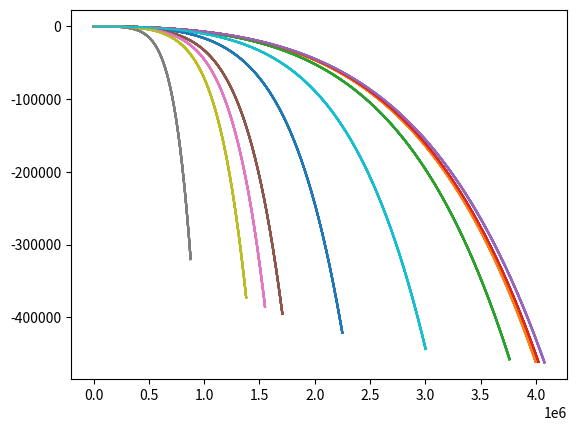

Reproduce this figure in Python.

import numpy as np
import matplotlib.pyplot as plt

dropMinD = 0.0001;

# Dropplet Max Diamater [m]
dropMaxD = 0.1;

# Number of Dropplets [n]
numDrops = 10;

# Initial Height [m]
h = 1;

# Density of dropplets [kg/m**3]
rhoD = 1000;

# Initial Velocity X [m/s]
v0x = 1000;

# Initial Velocity Y [m/s]
v0y = 0;

# Air Density [kg/m**3]
rhoA = 1.225;

# Drag Coefficient for streamlined body [-]
cD = .04;

# Time Step [s]
dt = .001;

# Iterations [n]
I = 10000;

dropDs = np.zeros(numDrops);
dropAs = np.zeros(numDrops);

massD = np.zeros(numDrops);
forceDrag = np.zeros((I, numDrops));

X = np.zeros((I, numDrops));
vX = np.zeros((I, numDrops));
vX[0,:] = v0x;
aX = np.zeros((I, numDrops));

Y = np.zeros((I, numDrops));
Y[0,:] = h; # set first y positions of each particle to h
vY = np.zeros((I, numDrops));
aY = np.zeros((I, numDrops));

# Calculations
for i in range(numDrops) :
    # Generate Dropplet Diameters within range
    D = 0;
    
    while D < dropMinD :
        D = np.random.random()*dropMaxD;
    
    dropDs[i] = D;

    # Generate areas
    dropAs[i] = 0.25*np.pi*dropDs[i]**2;

    # Generate masses of dropplets
    massD[i] = rhoD*(4/3)*np.pi*(dropDs[i]/2)**3;

# Position Generator
t = 0;
for i in range(I) :
    t = t+dt;
    for j in range(numDrops) :
        
        # TODO do something with this, rename for x and make another for y, get rid of it, or save the magnitude
        forceDrag[i,j] = -0.5*rhoA*cD*dropAs[j]*vX[i,j]**2; 
        
        # NOTE drag is assumed to be negative for x and positive for y. This may not be the case. Ideally, it would depend on the velocity vector
        aX = forceDrag[i,j]/massD[j];
        # aY = 0.5*rhoA*cD*dropAs[j]*vY[i,j]**2/massD[j] - 9.81;
        aY = 0.5*rhoA*cD*dropAs[j]*vY[i,j]**2/massD[j] - 9.81;
        
        if i < I-1:
            # Apply drag
            
            vX[i+1,j] = vX[i,j]+aX*dt;
            vY[i+1,j] = vY[i,j]+aY*dt;
        
            # Generate X and Y positions with drag and gravity
            X[i+1,j] = X[i,j]+vX[i,j];
            Y[i+1,j] = Y[i,j]+vY[i,j];
        

for i in range(numDrops) :
    plt.plot(X,Y);